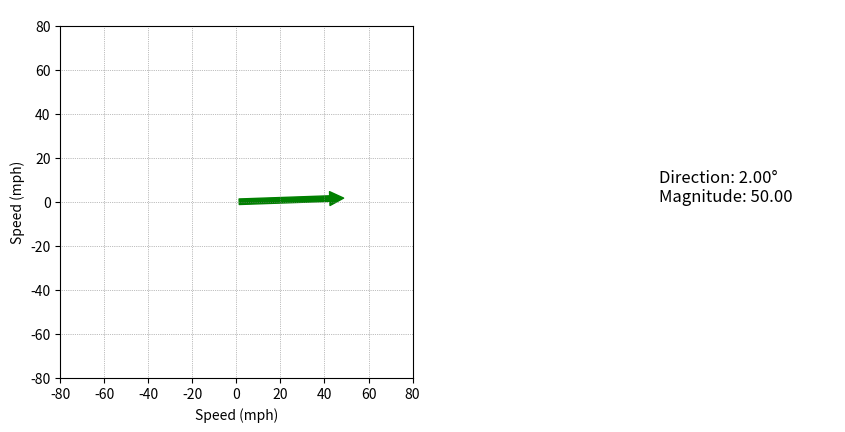

The matplotlib source for this figure:
import numpy as np
import matplotlib.pyplot as plt
import matplotlib.animation as animation
from matplotlib.patches import FancyArrowPatch

# Function to update the graph data
def update(frame):
    global vector, arrow, vector_text
    # Update vector data (for demonstration, just rotating the vector)
    rotation_matrix = np.array([[np.cos(np.pi / 180), -np.sin(np.pi / 180)],
                                [np.sin(np.pi / 180), np.cos(np.pi / 180)]])
    vector = np.dot(rotation_matrix, vector)
    magnitude = 50 + 25 * np.sin(np.radians(frame))  # Varying magnitude between 25 to 75
    vector = magnitude * vector / np.linalg.norm(vector)  # Normalize vector with new magnitude
    arrow.set_positions((0, 0), (vector[0], vector[1]))  # Set new data for the arrow
    direction = np.arctan2(vector[1], vector[0]) * 180 / np.pi
    # Update text annotation
    vector_text.set_text(f"Direction: {direction:.2f}°\nMagnitude: {magnitude:.2f}")  
    return arrow, vector_text

# Initial vector data
vector = np.array([1, 0])

# Create figure and axis
fig, (ax1, ax2) = plt.subplots(1, 2, figsize=(10, 5))

# Subplot 1: Graph
ax1.set_xlim(-80, 80)
ax1.set_ylim(-80, 80)
ax1.set_aspect('equal', 'box')
arrow = FancyArrowPatch((0, 0), (vector[0], vector[1]), color='green', mutation_scale=20)
ax1.add_patch(arrow)
# Add grid lines
ax1.grid(True, which='major', linestyle=':', linewidth='0.5', color='gray')
# Add axis titles
ax1.set_xlabel('Speed (mph)')
ax1.set_ylabel('Speed (mph)')

# Subplot 2: Readout
ax2.axis('off')  # Turn off axis for cleaner display
vector_text = ax2.text(0.5, 0.5, '', fontsize=12, horizontalalignment='left')

# Animation function
ani = animation.FuncAnimation(fig, update, frames=np.arange(0, 360), interval=10, blit=True)

# Show plot
plt.show()
